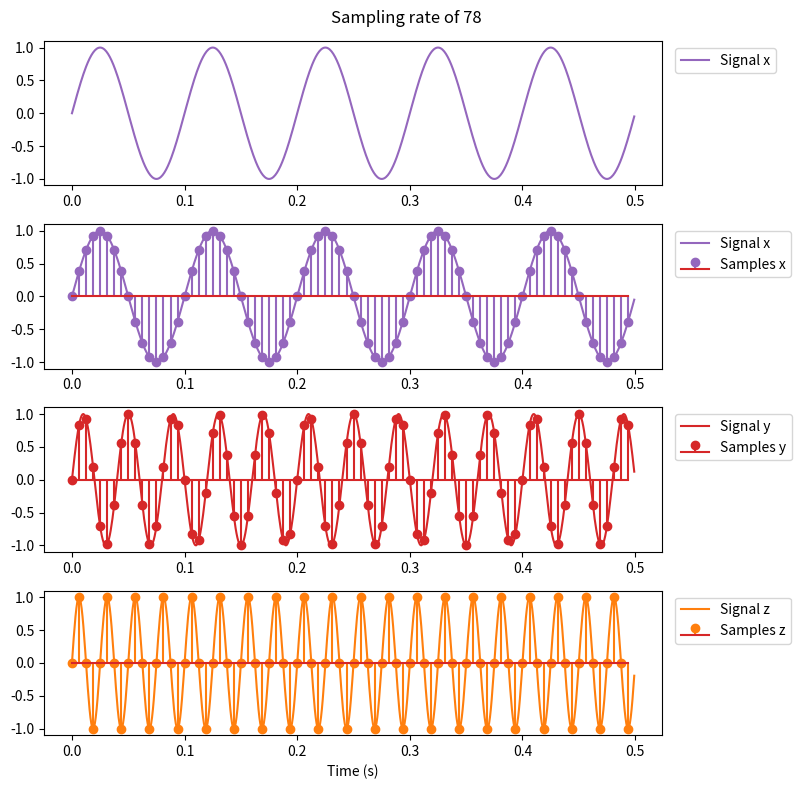

This chart was generated by the following Python code:
import numpy as np
import matplotlib.pyplot as plt

t = np.arange(0, 0.5, 1/1280)

x = np.sin(2 * np.pi * 10 * t)
y = np.sin(2 * np.pi * 25 * t)
z = np.sin(2 * np.pi * 40 * t)

fig, axs = plt.subplots(4, figsize=(8, 8))
fig.suptitle('Sampling rate of 78')

axs[0].plot(t, x, color='tab:purple', label='Signal x')
axs[1].plot(t, x, color='tab:purple', label='Signal x')
axs[2].plot(t, y, color='tab:red', label='Signal y')
axs[3].plot(t, z, color='tab:orange', label='Signal z')

sample = np.arange(0, 0.5, 1/160)
xs = np.sin(2 * np.pi * 10 * sample)
ys = np.sin(2 * np.pi * 25 * sample)
zs = np.sin(2 * np.pi * 40 * sample)

axs[1].stem(sample, xs, linefmt='C4-', markerfmt='C4o', label='Samples x')
axs[2].stem(sample, ys, linefmt='C3-', markerfmt='C3o', label='Samples y')
axs[3].stem(sample, zs, linefmt='C1-', markerfmt='C1o', label='Samples z')

for ax in axs:
    ax.legend(loc='upper left', bbox_to_anchor=(1.010, 1))
axs[-1].set_xlabel('Time (s)')
fig.tight_layout()
plt.savefig('Lab4Ex3.pdf')
plt.show()
